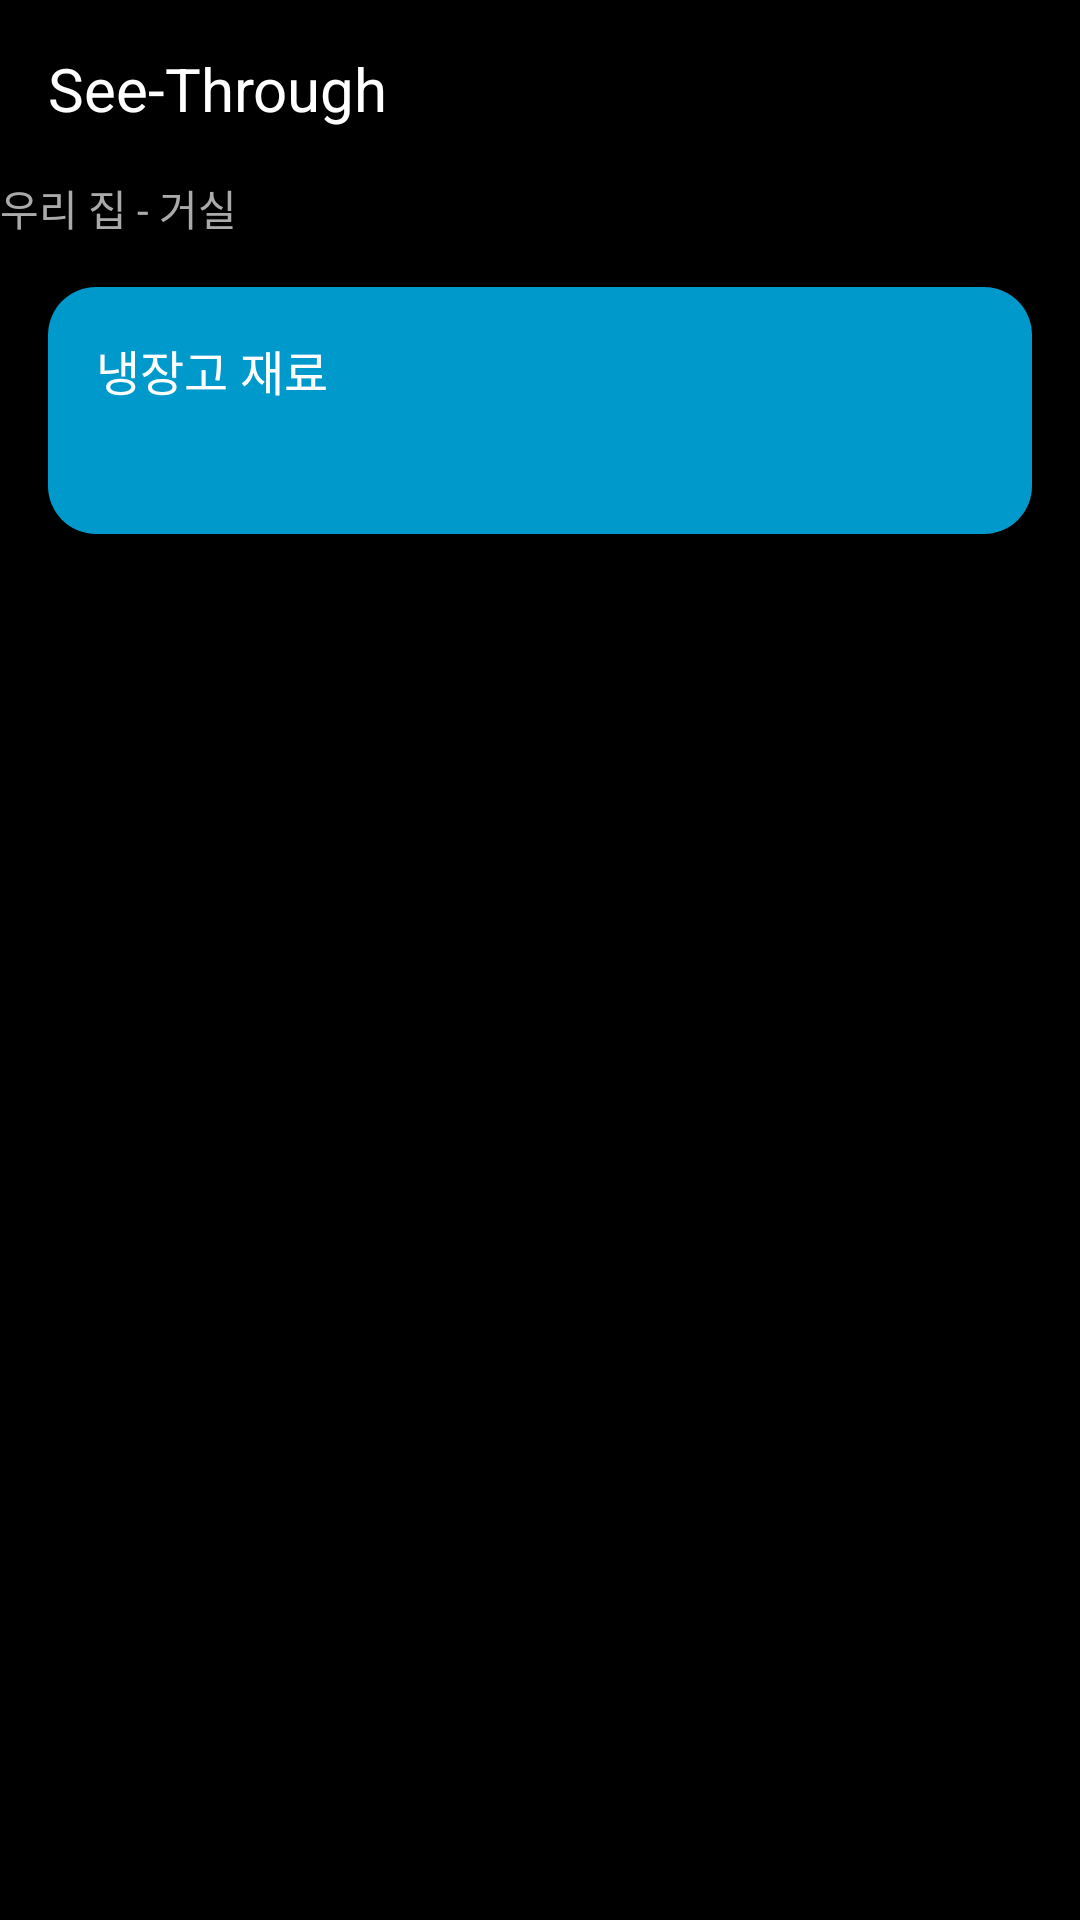

Here is an Android app screen rendered from its layout file. Give the layout XML and the strings, colors and styles it references.
<!-- AndroidManifest.xml: application theme Theme.SeethroughApp -->
<!-- res/layout/activity_seethrough.xml -->
<?xml version="1.0" encoding="utf-8"?>
<androidx.constraintlayout.widget.ConstraintLayout
    xmlns:android="http://schemas.android.com/apk/res/android"
    xmlns:app="http://schemas.android.com/apk/res-auto"
    xmlns:tools="http://schemas.android.com/tools"
    android:layout_width="match_parent"
    android:layout_height="match_parent"
    android:background="@android:color/black">

    <TextView
        android:id="@+id/tv_title"
        android:layout_width="wrap_content"
        android:layout_height="wrap_content"
        android:text="See-Through"
        android:textSize="20sp"
        android:textColor="@android:color/white"
        android:padding="16dp"
        app:layout_constraintTop_toTopOf="parent"
        app:layout_constraintStart_toStartOf="parent"/>

    <TextView
        android:id="@+id/tv_location"
        android:layout_width="wrap_content"
        android:layout_height="wrap_content"
        android:text="우리 집 - 거실"
        android:textSize="14sp"
        android:textColor="@android:color/darker_gray"
        app:layout_constraintTop_toBottomOf="@id/tv_title"
        app:layout_constraintStart_toStartOf="parent"/>

    <LinearLayout
        android:id="@+id/card_device_info"
        android:layout_width="match_parent"
        android:layout_height="wrap_content"
        android:orientation="vertical"
        android:padding="16dp"
        android:layout_margin="16dp"
        android:layout_marginTop="32dp"
        android:layout_marginStart="16dp"
        android:layout_marginEnd="16dp"
        android:layout_marginBottom="16dp"
        app:layout_constraintTop_toBottomOf="@id/tv_location"
        app:layout_constraintStart_toStartOf="parent"
        app:layout_constraintEnd_toEndOf="parent"
        android:background="@drawable/rounded_card">

        <TextView
            android:id="@+id/tv_ingredients_title"
            android:layout_width="match_parent"
            android:layout_height="wrap_content"
            android:text="냉장고 재료"
            android:textSize="16sp"
            android:textColor="@android:color/white"
            android:textAlignment="viewStart"/>

        <TextView
            android:id="@+id/tv_ingredients"
            android:layout_width="match_parent"
            android:layout_height="wrap_content"
            android:text=""
            android:textSize="20sp"
            android:textStyle="bold"
            android:textColor="@android:color/white"
            android:textAlignment="viewStart"/>
    </LinearLayout>


</androidx.constraintlayout.widget.ConstraintLayout>
<!-- resources referenced by this layout -->
<resources>
  <!-- drawable rounded_card (drawable) -->
  <?xml version="1.0" encoding="utf-8"?>
  <shape xmlns:android="http://schemas.android.com/apk/res/android" android:shape="rectangle">
      <corners android:radius="16dp"/>
      <solid android:color="@android:color/holo_blue_dark"/>
  </shape>
  <style name="Theme.SeethroughApp" parent="Base.Theme.SeethroughApp" />
  <style name="Base.Theme.SeethroughApp" parent="Theme.Material3.DayNight.NoActionBar">
          
          <item name="android:statusBarColor">@android:color/white</item>
  
          
          <item name="android:windowLightStatusBar">true</item>
      </style>
</resources>
